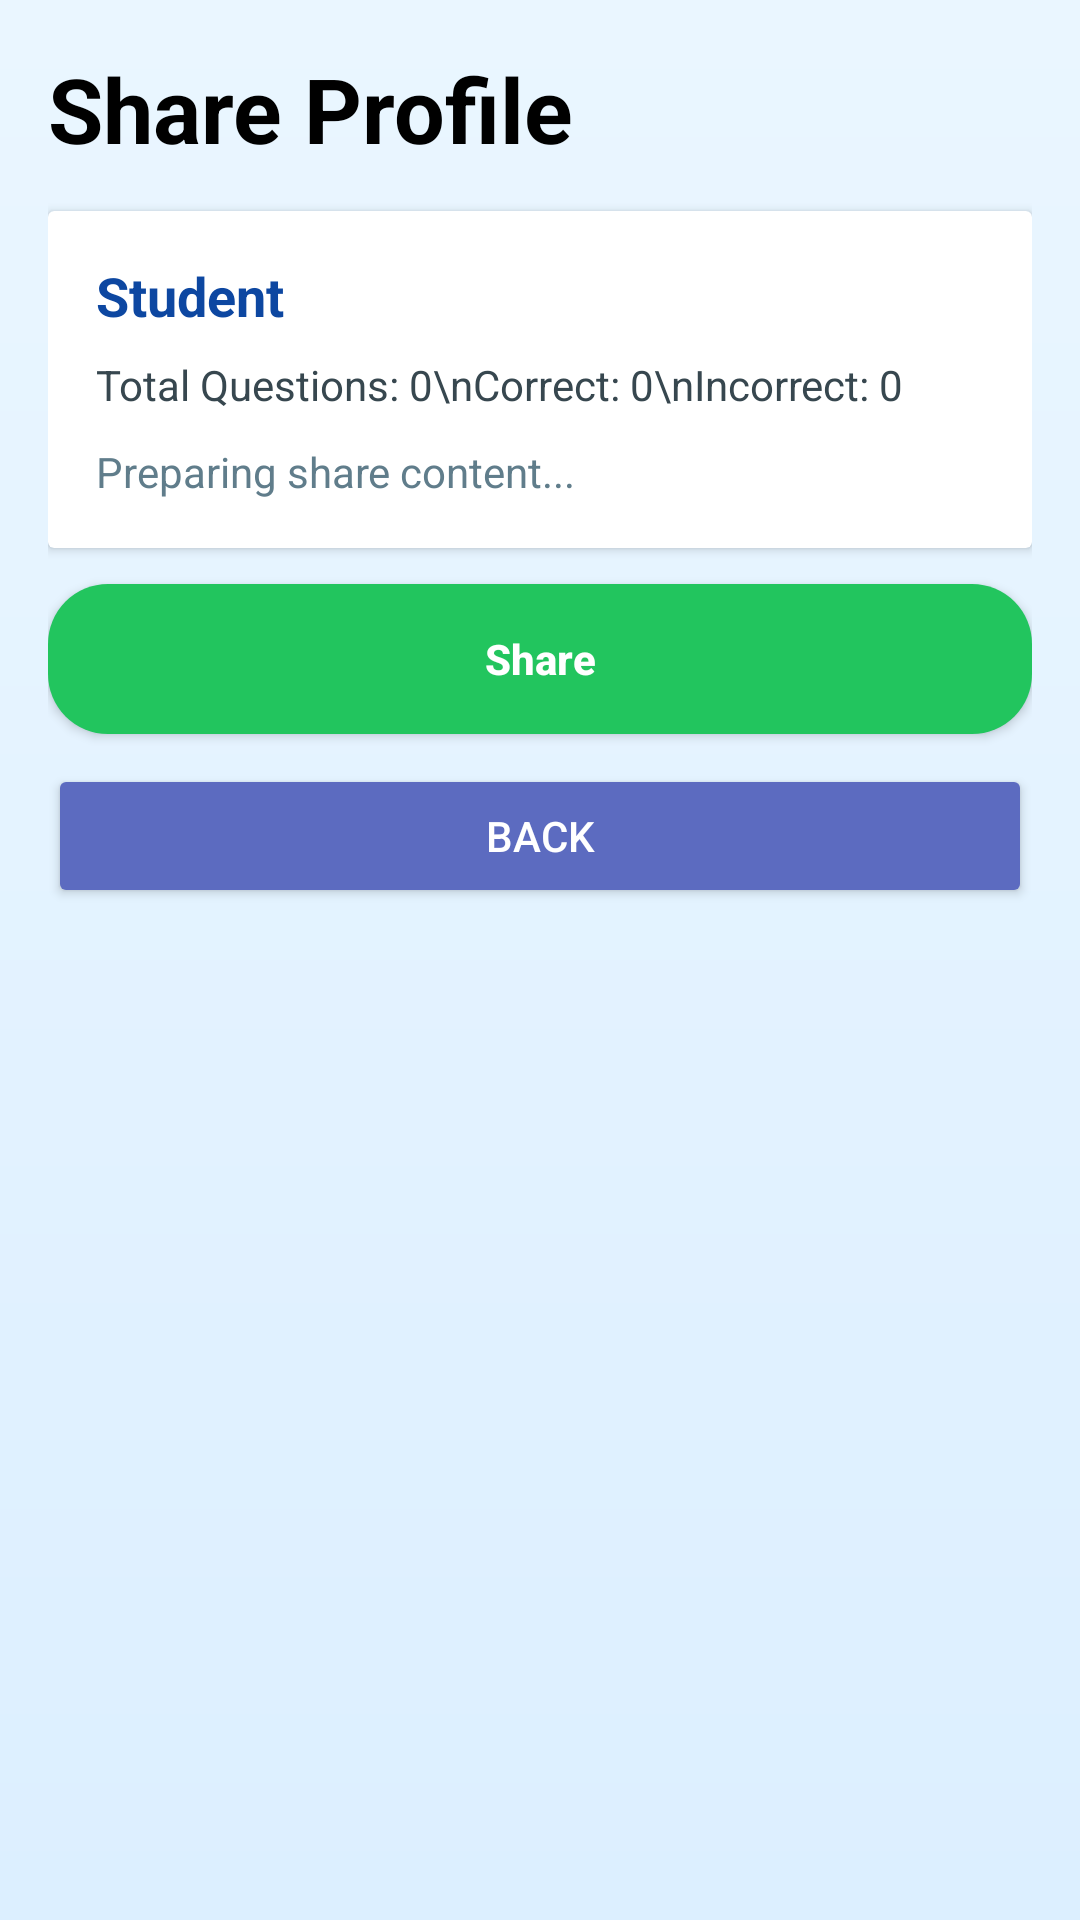

This screen was rendered from an Android layout file. Write that file and the resources it references.
<!-- AndroidManifest.xml: application theme Theme.Task61LearningAssistant -->
<!-- res/layout/fragment_share.xml -->
<?xml version="1.0" encoding="utf-8"?>
<ScrollView xmlns:android="http://schemas.android.com/apk/res/android"
    android:layout_width="match_parent"
    android:layout_height="match_parent"
    android:background="@drawable/bg_screen_soft">

    <LinearLayout
        android:layout_width="match_parent"
        android:layout_height="wrap_content"
        android:orientation="vertical"
        android:padding="16dp">

        <TextView
            android:layout_width="wrap_content"
            android:layout_height="wrap_content"
            android:text="Share Profile"
            android:textSize="30sp"
            android:textStyle="bold"
            android:textColor="@android:color/black" />

        <androidx.cardview.widget.CardView
            android:layout_width="match_parent"
            android:layout_height="wrap_content"
            android:layout_marginTop="14dp"
            android:layout_marginBottom="12dp"
            android:background="@android:color/transparent">

            <LinearLayout
                android:layout_width="match_parent"
                android:layout_height="wrap_content"
                android:orientation="vertical"
                android:padding="16dp">
                <TextView
                    android:id="@+id/tvShareName"
                    android:layout_width="wrap_content"
                    android:layout_height="wrap_content"
                    android:text="Student"
                    android:textSize="18sp"
                    android:textStyle="bold"
                    android:textColor="#0D47A1" />
                <TextView
                    android:id="@+id/tvShareStats"
                    android:layout_width="match_parent"
                    android:layout_height="wrap_content"
                    android:layout_marginTop="8dp"
                    android:text="Total Questions: 0\nCorrect: 0\nIncorrect: 0"
                    android:textColor="#37474F" />
                <TextView
                    android:id="@+id/tvSharePreview"
                    android:layout_width="match_parent"
                    android:layout_height="wrap_content"
                    android:layout_marginTop="10dp"
                    android:text="Preparing share content..."
                    android:textColor="#607D8B" />
            </LinearLayout>
        </androidx.cardview.widget.CardView>

        <Button
            android:id="@+id/btnShareNow"
            android:layout_width="match_parent"
            android:layout_height="50dp"
            android:text="Share"
            android:background="@drawable/bg_button_green_rounded"
            android:textColor="@android:color/white"
            android:textStyle="bold"
            android:textAllCaps="false" />

        <Button
            android:id="@+id/btnBackFromShare"
            android:layout_width="match_parent"
            android:layout_height="48dp"
            android:layout_marginTop="10dp"
            android:text="Back"
            android:backgroundTint="#5C6BC0"
            android:textColor="@android:color/white" />
    </LinearLayout>

</ScrollView>
<!-- resources referenced by this layout -->
<resources>
  <!-- drawable bg_button_green_rounded (drawable) -->
  <?xml version="1.0" encoding="utf-8"?>
  <shape xmlns:android="http://schemas.android.com/apk/res/android">
      <solid android:color="#22C55E" />
      <corners android:radius="20dp" />
  </shape>
  <!-- drawable bg_screen_soft (drawable) -->
  <?xml version="1.0" encoding="utf-8"?>
  <shape xmlns:android="http://schemas.android.com/apk/res/android">
      <gradient
          android:startColor="#EAF6FF"
          android:endColor="#DCEFFF"
          android:angle="270" />
  </shape>
  <style name="Theme.Task61LearningAssistant" parent="Base.Theme.Task61LearningAssistant" />
  <style name="Base.Theme.Task61LearningAssistant" parent="Theme.Material3.DayNight.NoActionBar">
          
          
      </style>
</resources>
